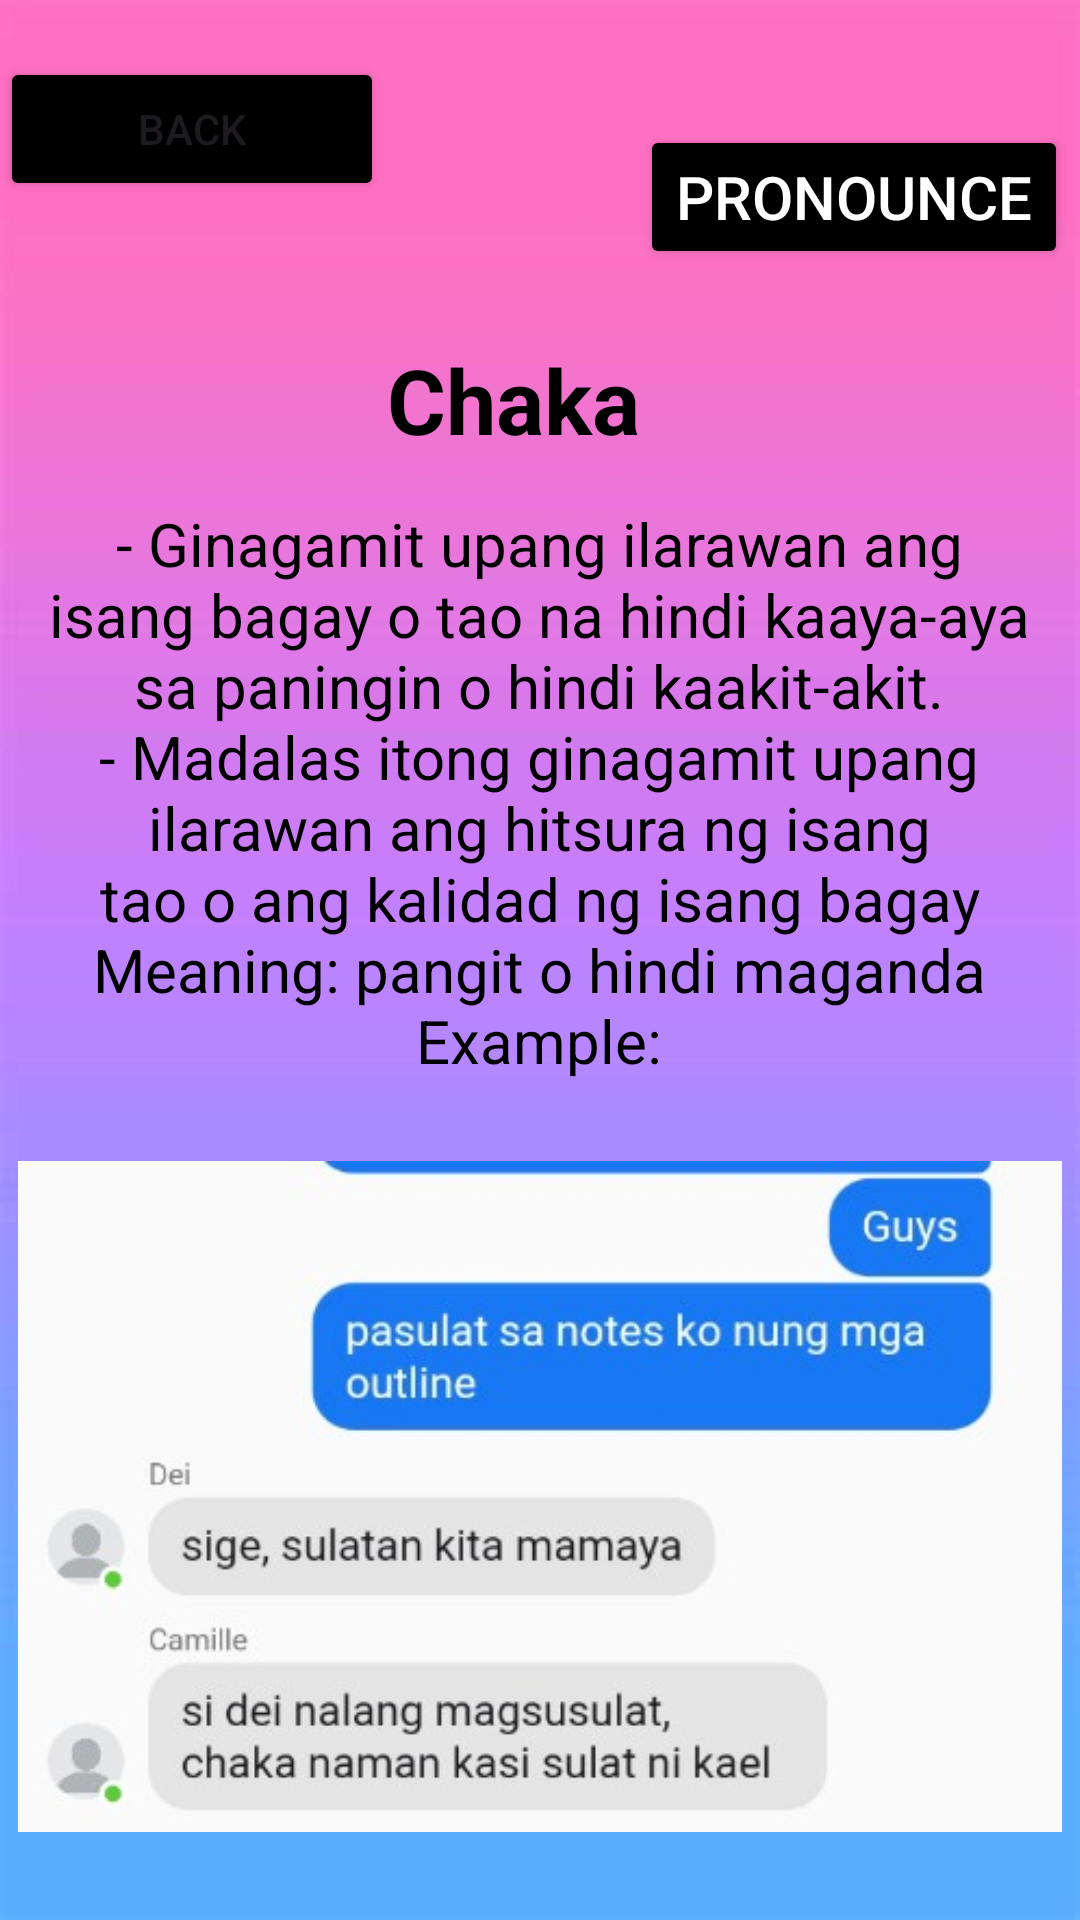

The Android layout XML behind this screen, and the referenced resources:
<!-- AndroidManifest.xml: application theme Theme.GLang -->
<!-- res/layout/activity_chaka.xml -->
<?xml version="1.0" encoding="utf-8"?>
<RelativeLayout xmlns:android="http://schemas.android.com/apk/res/android"
    xmlns:app="http://schemas.android.com/apk/res-auto"
    xmlns:tools="http://schemas.android.com/tools"
    android:id="@+id/main"
    android:layout_width="match_parent"
    android:layout_height="match_parent"
    android:background="@drawable/omb"
    tools:context=".chaka">



    <Button
        android:id="@+id/balikon"
        android:layout_width="128dp"
        android:layout_height="wrap_content"
        android:layout_marginTop="19dp"
        android:layout_marginBottom="35dp"
        android:backgroundTint="@color/black"
        android:text="Back" />

    <Button
        android:id="@+id/pronounce"
        android:layout_width="wrap_content"
        android:layout_height="wrap_content"
        android:layout_below="@+id/omsim"
        android:layout_alignParentEnd="true"
        android:layout_marginTop="-590dp"
        android:layout_marginEnd="4dp"
        android:layout_marginBottom="30dp"
        android:backgroundTint="@color/black"
        android:onClick="play"
        android:text="Pronounce"
        android:textColor="@color/white"
        android:textSize="20dp" />

    <TextView
        android:id="@+id/question"
        android:layout_width="394dp"
        android:layout_height="wrap_content"
        android:layout_below="@id/balikon"
        android:layout_alignParentEnd="true"
        android:layout_marginTop="1dp"
        android:layout_marginEnd="18dp"
        android:layout_marginBottom="30dp"
        android:gravity="center_horizontal"
        android:padding="10dp"
        android:text="Chaka"
        android:textColor="@color/black"
        android:textSize="30sp"
        android:textStyle="bold"
        app:layout_constraintEnd_toEndOf="parent"
        app:layout_constraintHorizontal_bias="0.53"
        app:layout_constraintStart_toStartOf="parent"
        app:layout_constraintTop_toTopOf="parent" />

    <TextView
        android:id="@+id/ak"
        android:layout_width="wrap_content"
        android:layout_height="wrap_content"
        android:layout_below="@id/question"
        android:layout_centerHorizontal="true"
        android:layout_marginTop="-28dp"
        android:layout_marginEnd="1dp"
        android:layout_marginBottom="3dp"
        android:gravity="center_horizontal"
        android:padding="2dp"
        android:text="- Ginagamit upang ilarawan ang isang bagay o tao na hindi kaaya-aya sa paningin o hindi kaakit-akit.






                                                                    - Madalas itong ginagamit upang ilarawan ang hitsura ng isang tao o ang kalidad ng isang bagay
                                                          Meaning: pangit o hindi maganda

                                                             Example:"
        android:textColor="@color/black"
        android:textSize="20sp"
        app:layout_constraintEnd_toEndOf="parent"
        app:layout_constraintHorizontal_bias="0.53"
        app:layout_constraintStart_toStartOf="parent"
        app:layout_constraintTop_toTopOf="parent" />

    <ImageView
        android:id="@+id/omsim"
        android:layout_width="348dp"
        android:layout_height="265dp"
        android:layout_below="@id/ak"
        android:layout_centerInParent="true"
        android:layout_marginTop="1dp"
        android:src="@drawable/chaka" />

</RelativeLayout>
<!-- resources referenced by this layout -->
<resources>
  <!-- drawable chaka: jpg bitmap (drawable, 23856 bytes) -->
  <!-- drawable omb: jpg bitmap (drawable, 8727 bytes) -->
  <style name="Theme.GLang" parent="Base.Theme.GLang" />
  <style name="Base.Theme.GLang" parent="Theme.Material3.DayNight.NoActionBar">
          
          
      </style>
  <!-- not gathered from this repository: default colours our renderer supplied (Android Studio template values) -->
  <color name="black">#FF000000</color>
  <color name="white">#FFFFFFFF</color>
</resources>
